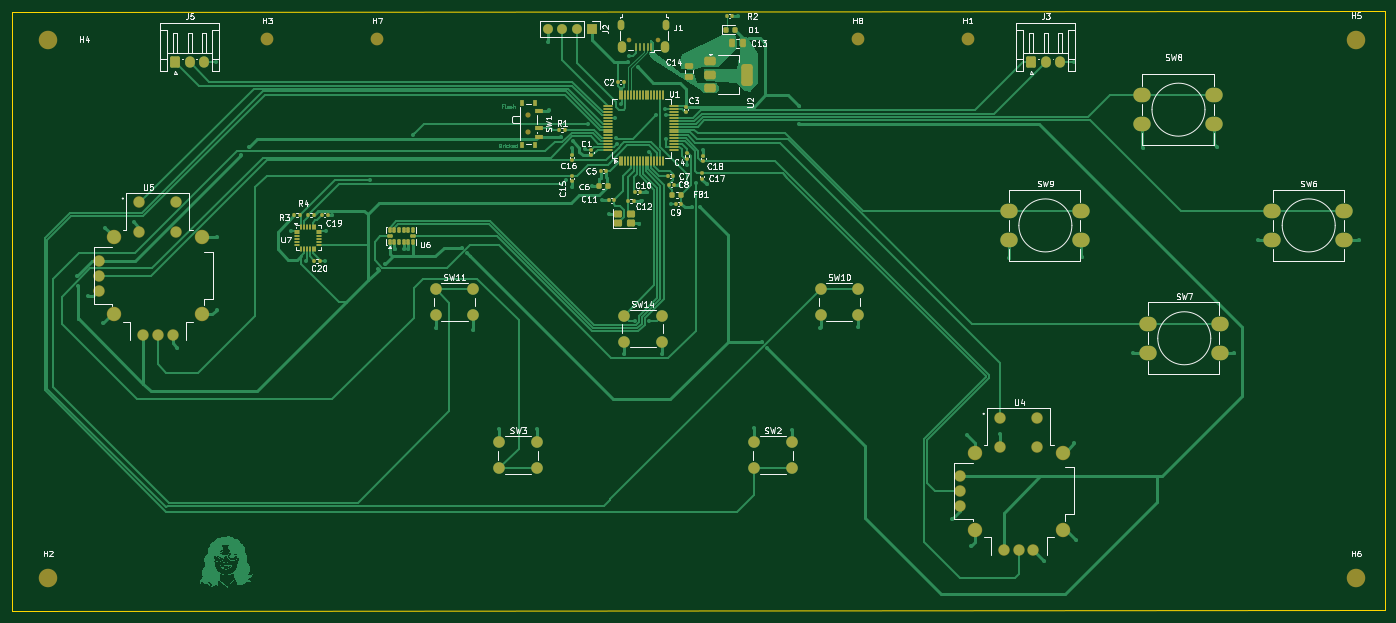
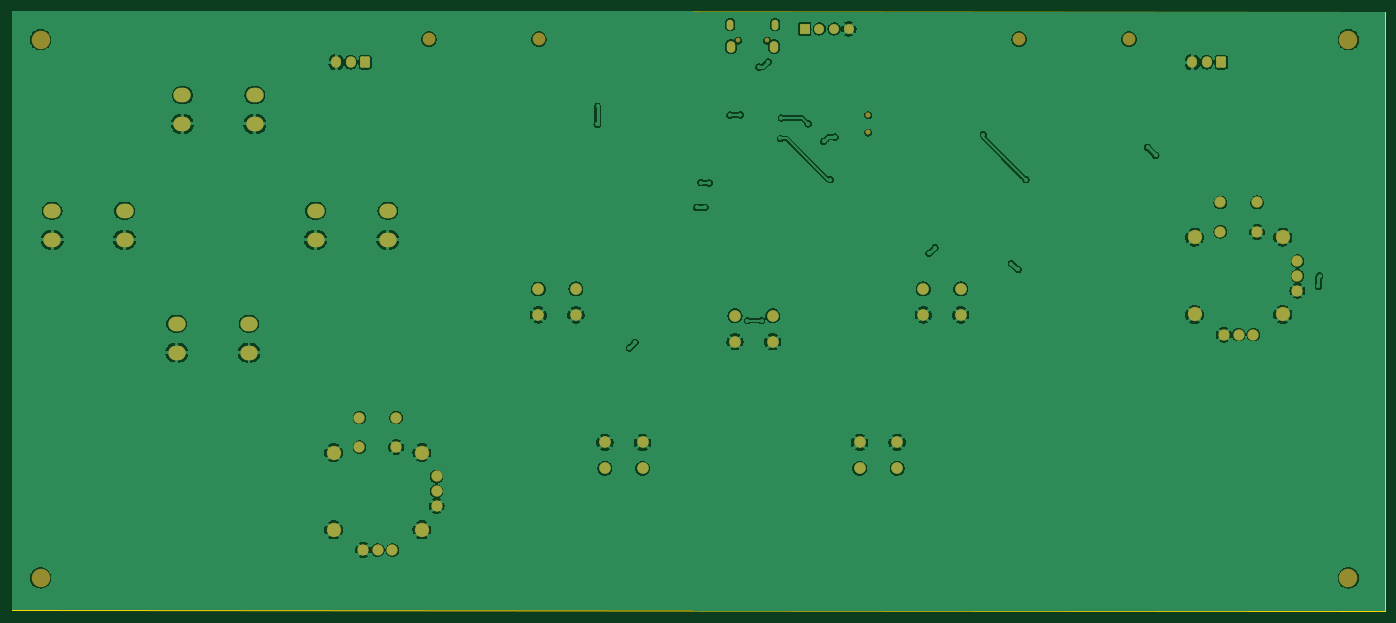
Circuit board: 9 layer files. Board 237.3 x 103.7 mm.
- bottom_copper: STM32_HID_controller-B_Cu.gbl (209225 bytes)
- bottom_mask: STM32_HID_controller-B_Mask.gbs (4214 bytes)
- paste: STM32_HID_controller-B_Paste.gbp (463 bytes)
- bottom_silk: STM32_HID_controller-B_Silkscreen.gbo (464 bytes)
- outline: STM32_HID_controller-Edge_Cuts.gm1 (693 bytes)
- top_copper: STM32_HID_controller-F_Cu.gtl (167552 bytes)
- top_mask: STM32_HID_controller-F_Mask.gts (11390 bytes)
- paste: STM32_HID_controller-F_Paste.gtp (8199 bytes)
- top_silk: STM32_HID_controller-F_Silkscreen.gto (87659 bytes)

=== bottom_copper: STM32_HID_controller-B_Cu.gbl (209225 bytes, source omitted) ===
=== bottom_mask: STM32_HID_controller-B_Mask.gbs ===
%TF.GenerationSoftware,KiCad,Pcbnew,9.0.7*%
%TF.CreationDate,2026-01-18T23:39:19-08:00*%
%TF.ProjectId,STM32_HID_controller,53544d33-325f-4484-9944-5f636f6e7472,rev?*%
%TF.SameCoordinates,Original*%
%TF.FileFunction,Soldermask,Bot*%
%TF.FilePolarity,Negative*%
%FSLAX46Y46*%
G04 Gerber Fmt 4.6, Leading zero omitted, Abs format (unit mm)*
G04 Created by KiCad (PCBNEW 9.0.7) date 2026-01-18 23:39:19*
%MOMM*%
%LPD*%
G01*
G04 APERTURE LIST*
G04 Aperture macros list*
%AMRoundRect*
0 Rectangle with rounded corners*
0 $1 Rounding radius*
0 $2 $3 $4 $5 $6 $7 $8 $9 X,Y pos of 4 corners*
0 Add a 4 corners polygon primitive as box body*
4,1,4,$2,$3,$4,$5,$6,$7,$8,$9,$2,$3,0*
0 Add four circle primitives for the rounded corners*
1,1,$1+$1,$2,$3*
1,1,$1+$1,$4,$5*
1,1,$1+$1,$6,$7*
1,1,$1+$1,$8,$9*
0 Add four rect primitives between the rounded corners*
20,1,$1+$1,$2,$3,$4,$5,0*
20,1,$1+$1,$4,$5,$6,$7,0*
20,1,$1+$1,$6,$7,$8,$9,0*
20,1,$1+$1,$8,$9,$2,$3,0*%
G04 Aperture macros list end*
%ADD10C,2.200000*%
%ADD11C,3.200000*%
%ADD12O,1.150000X1.800000*%
%ADD13O,1.450000X2.000000*%
%ADD14O,0.800000X0.800000*%
%ADD15C,0.900000*%
%ADD16C,1.982000*%
%ADD17C,2.490000*%
%ADD18RoundRect,0.250000X-0.600000X-0.725000X0.600000X-0.725000X0.600000X0.725000X-0.600000X0.725000X0*%
%ADD19O,1.700000X1.950000*%
%ADD20C,2.000000*%
%ADD21O,3.000000X2.500000*%
%ADD22R,1.700000X1.700000*%
%ADD23C,1.700000*%
G04 APERTURE END LIST*
D10*
%TO.C,H1*%
X210000000Y-22000000D03*
%TD*%
D11*
%TO.C,H2*%
X51100000Y-115100000D03*
%TD*%
D10*
%TO.C,H3*%
X89000000Y-22000000D03*
%TD*%
D11*
%TO.C,H4*%
X51100000Y-22100000D03*
%TD*%
%TO.C,H5*%
X277100000Y-22100000D03*
%TD*%
%TO.C,H6*%
X277100000Y-115100000D03*
%TD*%
D10*
%TO.C,H7*%
X108000000Y-22000000D03*
%TD*%
%TO.C,H8*%
X191000000Y-22000000D03*
%TD*%
D12*
%TO.C,J1*%
X150180000Y-19505000D03*
D13*
X150330000Y-23305000D03*
X157780000Y-23305000D03*
D12*
X157930000Y-19505000D03*
D14*
X151555000Y-22255000D03*
X156555000Y-22255000D03*
%TD*%
D15*
%TO.C,SW1*%
X134095000Y-38150000D03*
X134095000Y-35150000D03*
%TD*%
D16*
%TO.C,U4*%
X208665000Y-102660000D03*
X208665000Y-100120000D03*
X208665000Y-97580000D03*
D17*
X226445000Y-93452500D03*
X226445000Y-106787500D03*
X211205000Y-106787500D03*
X211205000Y-93452500D03*
D16*
X221365000Y-110280000D03*
X218825000Y-110280000D03*
X216285000Y-110280000D03*
X222000000Y-92500000D03*
X215650000Y-92500000D03*
X222000000Y-87420000D03*
X215650000Y-87420000D03*
%TD*%
%TO.C,U5*%
X59915000Y-65460000D03*
X59915000Y-62920000D03*
X59915000Y-60380000D03*
D17*
X77695000Y-56252500D03*
X77695000Y-69587500D03*
X62455000Y-69587500D03*
X62455000Y-56252500D03*
D16*
X72615000Y-73080000D03*
X70075000Y-73080000D03*
X67535000Y-73080000D03*
X73250000Y-55300000D03*
X66900000Y-55300000D03*
X73250000Y-50220000D03*
X66900000Y-50220000D03*
%TD*%
D18*
%TO.C,J3*%
X221000000Y-26000000D03*
D19*
X223500000Y-26000000D03*
X226000000Y-26000000D03*
%TD*%
D20*
%TO.C,SW10*%
X184580000Y-65172500D03*
X191080000Y-65172500D03*
X184580000Y-69672500D03*
X191080000Y-69672500D03*
%TD*%
%TO.C,SW14*%
X150600000Y-69800000D03*
X157100000Y-69800000D03*
X150600000Y-74300000D03*
X157100000Y-74300000D03*
%TD*%
D18*
%TO.C,J5*%
X73080000Y-26000000D03*
D19*
X75580000Y-26000000D03*
X78080000Y-26000000D03*
%TD*%
D21*
%TO.C,SW9*%
X217080000Y-51672500D03*
X229580000Y-51672500D03*
X217080000Y-56672500D03*
X229580000Y-56672500D03*
%TD*%
%TO.C,SW6*%
X262580000Y-51672500D03*
X275080000Y-51672500D03*
X262580000Y-56672500D03*
X275080000Y-56672500D03*
%TD*%
D20*
%TO.C,SW3*%
X129080000Y-91672500D03*
X135580000Y-91672500D03*
X129080000Y-96172500D03*
X135580000Y-96172500D03*
%TD*%
D21*
%TO.C,SW8*%
X240080000Y-31672500D03*
X252580000Y-31672500D03*
X240080000Y-36672500D03*
X252580000Y-36672500D03*
%TD*%
D22*
%TO.C,J2*%
X145060000Y-20250000D03*
D23*
X142520000Y-20250000D03*
X139980000Y-20250000D03*
X137440000Y-20250000D03*
%TD*%
D20*
%TO.C,SW11*%
X118080000Y-65172500D03*
X124580000Y-65172500D03*
X118080000Y-69672500D03*
X124580000Y-69672500D03*
%TD*%
%TO.C,SW2*%
X173080000Y-91672500D03*
X179580000Y-91672500D03*
X173080000Y-96172500D03*
X179580000Y-96172500D03*
%TD*%
D21*
%TO.C,SW7*%
X241080000Y-71172500D03*
X253580000Y-71172500D03*
X241080000Y-76172500D03*
X253580000Y-76172500D03*
%TD*%
M02*

=== paste: STM32_HID_controller-B_Paste.gbp ===
%TF.GenerationSoftware,KiCad,Pcbnew,9.0.7*%
%TF.CreationDate,2026-01-18T23:39:18-08:00*%
%TF.ProjectId,STM32_HID_controller,53544d33-325f-4484-9944-5f636f6e7472,rev?*%
%TF.SameCoordinates,Original*%
%TF.FileFunction,Paste,Bot*%
%TF.FilePolarity,Positive*%
%FSLAX46Y46*%
G04 Gerber Fmt 4.6, Leading zero omitted, Abs format (unit mm)*
G04 Created by KiCad (PCBNEW 9.0.7) date 2026-01-18 23:39:18*
%MOMM*%
%LPD*%
G01*
G04 APERTURE LIST*
G04 APERTURE END LIST*
M02*

=== bottom_silk: STM32_HID_controller-B_Silkscreen.gbo ===
%TF.GenerationSoftware,KiCad,Pcbnew,9.0.7*%
%TF.CreationDate,2026-01-18T23:39:18-08:00*%
%TF.ProjectId,STM32_HID_controller,53544d33-325f-4484-9944-5f636f6e7472,rev?*%
%TF.SameCoordinates,Original*%
%TF.FileFunction,Legend,Bot*%
%TF.FilePolarity,Positive*%
%FSLAX46Y46*%
G04 Gerber Fmt 4.6, Leading zero omitted, Abs format (unit mm)*
G04 Created by KiCad (PCBNEW 9.0.7) date 2026-01-18 23:39:18*
%MOMM*%
%LPD*%
G01*
G04 APERTURE LIST*
G04 APERTURE END LIST*
M02*

=== outline: STM32_HID_controller-Edge_Cuts.gm1 ===
%TF.GenerationSoftware,KiCad,Pcbnew,9.0.7*%
%TF.CreationDate,2026-01-18T23:39:19-08:00*%
%TF.ProjectId,STM32_HID_controller,53544d33-325f-4484-9944-5f636f6e7472,rev?*%
%TF.SameCoordinates,Original*%
%TF.FileFunction,Profile,NP*%
%FSLAX46Y46*%
G04 Gerber Fmt 4.6, Leading zero omitted, Abs format (unit mm)*
G04 Created by KiCad (PCBNEW 9.0.7) date 2026-01-18 23:39:19*
%MOMM*%
%LPD*%
G01*
G04 APERTURE LIST*
%TA.AperFunction,Profile*%
%ADD10C,0.050000*%
%TD*%
G04 APERTURE END LIST*
D10*
X44800000Y-120900000D02*
X44800000Y-17350000D01*
X282100000Y-120750000D02*
X44800000Y-120900000D01*
X44800000Y-17350000D02*
X282100000Y-17200000D01*
X282100000Y-17200000D02*
X282100000Y-120750000D01*
M02*

=== top_copper: STM32_HID_controller-F_Cu.gtl (167552 bytes, source omitted) ===
=== top_mask: STM32_HID_controller-F_Mask.gts (11390 bytes, source omitted) ===
=== paste: STM32_HID_controller-F_Paste.gtp (8199 bytes, source omitted) ===
=== top_silk: STM32_HID_controller-F_Silkscreen.gto (87659 bytes, source omitted) ===
